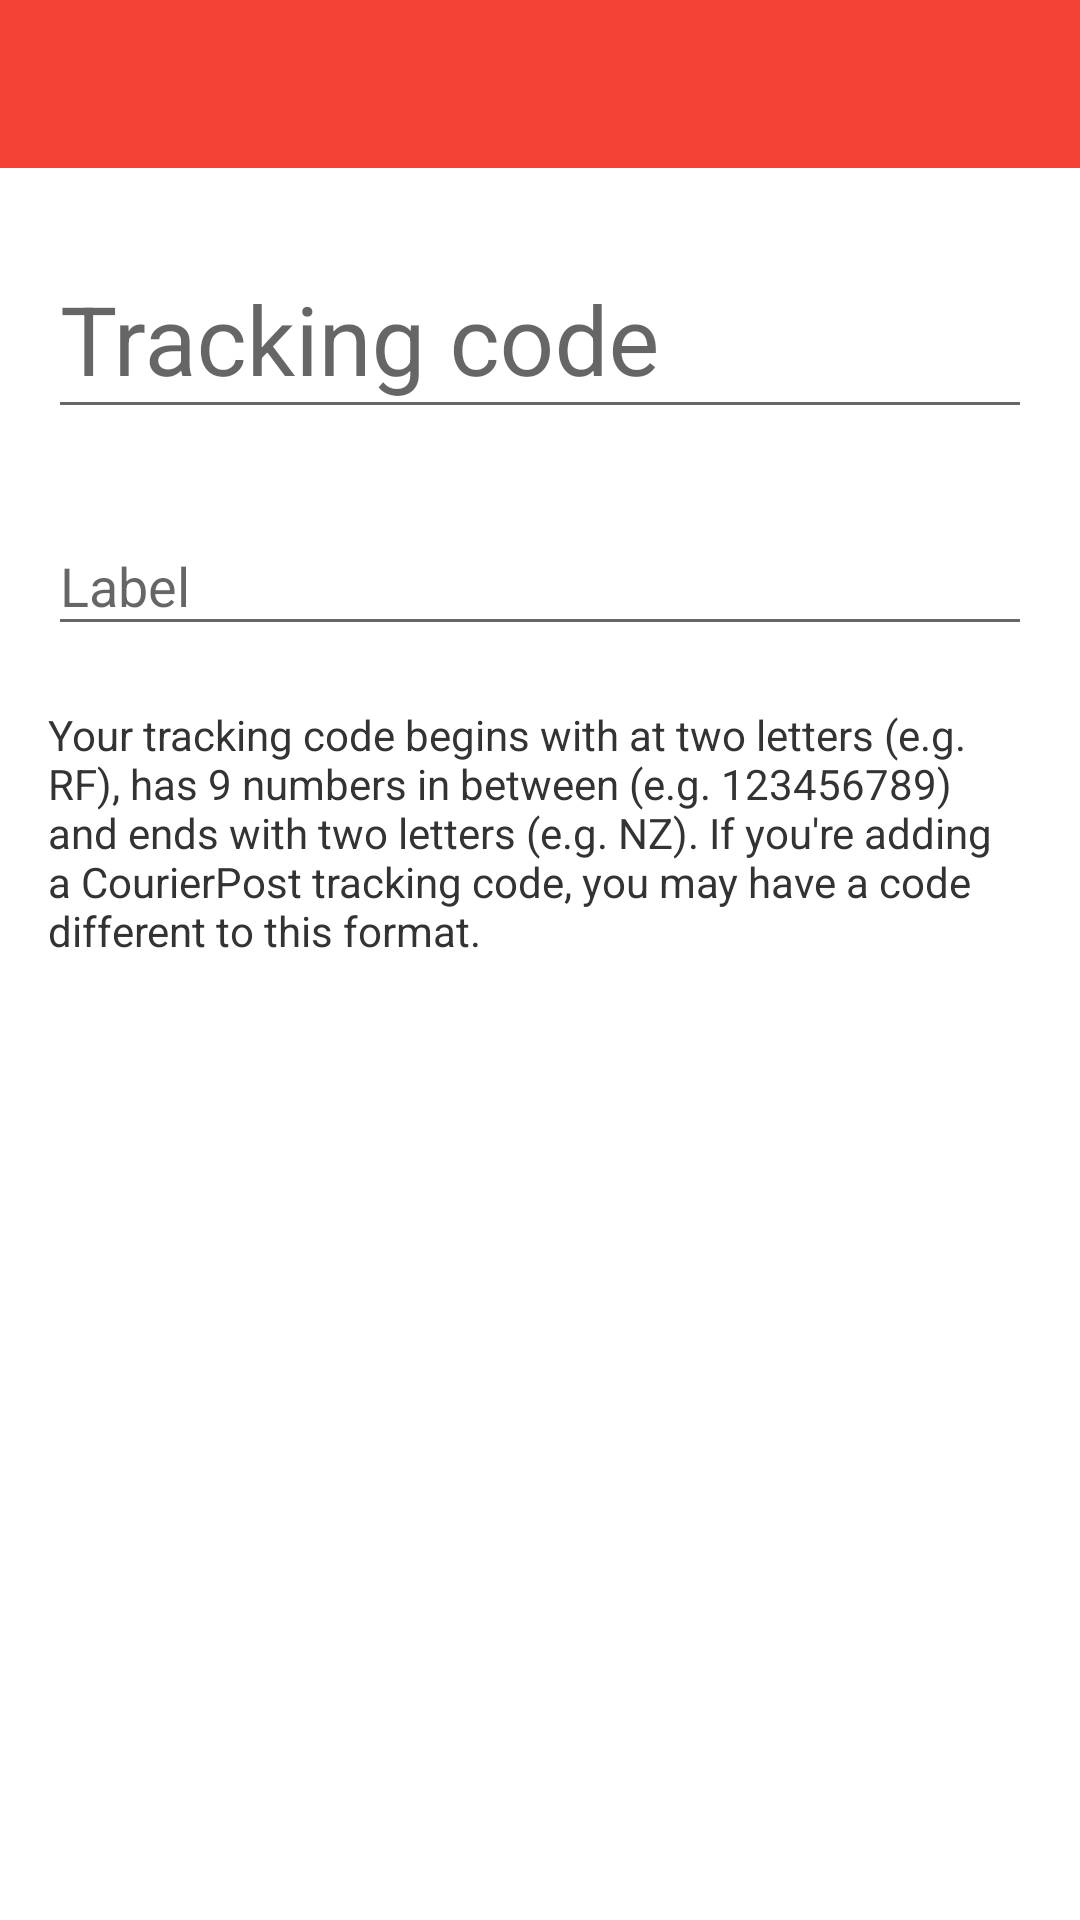

The Android layout XML behind this screen, and the referenced resources:
<!-- AndroidManifest.xml: application theme AppTheme -->
<!-- res/layout/activity_code_input.xml -->
<?xml version="1.0" encoding="utf-8"?>
<LinearLayout xmlns:tools="http://schemas.android.com/tools"
    xmlns:android="http://schemas.android.com/apk/res/android"
    android:layout_width="match_parent"
    android:layout_height="match_parent"
    android:orientation="vertical">

    <include
        android:layout_width="fill_parent"
        android:layout_height="wrap_content"
        layout="@layout/toolbar" />

    <LinearLayout
        android:orientation="vertical"
        android:layout_width="fill_parent"
        android:layout_height="fill_parent"
        android:layout_marginLeft="@dimen/activity_horizontal_margin"
        android:layout_marginRight="@dimen/activity_horizontal_margin"
        android:layout_marginTop="@dimen/activity_vertical_margin"
        android:layout_marginBottom="@dimen/activity_vertical_margin">
        <android.support.design.widget.TextInputLayout
            android:layout_width="match_parent"
            android:layout_height="wrap_content"
            android:layout_marginBottom="20dp">
            <android.support.design.widget.TextInputEditText
                android:id="@+id/code"
                tools:text="RF123456789NZ"
                android:maxLines="1"
                android:layout_width="match_parent"
                android:layout_height="wrap_content"
                android:hint="@string/hint_tracking_code"
                android:maxLength="13"
                android:textSize="32sp"
                android:singleLine="true"
                android:imeOptions="actionNext"
                android:inputType="textNoSuggestions|textCapCharacters" />
        </android.support.design.widget.TextInputLayout>
        <android.support.design.widget.TextInputLayout
            android:layout_width="match_parent"
            android:layout_height="wrap_content"
            android:layout_marginBottom="20dp">
            <android.support.design.widget.TextInputEditText
                android:id="@+id/label"
                tools:text="New shoes"
                android:maxLines="1"
                android:singleLine="true"
                android:layout_width="match_parent"
                android:layout_height="wrap_content"
                android:imeOptions="actionDone"
                android:hint="@string/hint_label" />
        </android.support.design.widget.TextInputLayout>

        <TextView
            android:layout_width="wrap_content"
            android:layout_height="wrap_content"
            android:text="@string/help_tracking_codes"
            android:id="@+id/textView2" />

        <CheckBox
            android:layout_width="wrap_content"
            android:layout_height="wrap_content"
            android:checked="true"
            android:text="@string/check_notify_on_status_change"
            android:id="@+id/package_notifications"
            android:visibility="gone" />

    </LinearLayout>

</LinearLayout>
<!-- res/layout/toolbar.xml (included above) -->
<?xml version="1.0" encoding="utf-8"?>
<LinearLayout
    android:orientation="vertical"
    android:layout_width="match_parent"
    android:layout_height="wrap_content"
    xmlns:app="http://schemas.android.com/apk/res-auto"
    xmlns:android="http://schemas.android.com/apk/res/android"
    android:background="@color/window_background">
<android.support.v7.widget.Toolbar
    android:id="@+id/toolbar"
    android:layout_width="match_parent"
    android:layout_height="?attr/actionBarSize"
    android:background="@color/primary"
    android:theme="@style/ThemeOverlay.AppCompat.Dark.ActionBar"
    app:popupTheme="@style/ThemeOverlay.AppCompat.Light"
    />
    <FrameLayout
        android:id="@+id/fragmentContainer"
        android:layout_width="match_parent"
        android:layout_height="wrap_content"
        android:foreground="@drawable/bottom_shadow"
        />
    </LinearLayout>
    
<!-- resources referenced by this layout -->
<resources>
  <color name="primary">#F44336</color>
  <color name="window_background">#ffffff</color>
  <dimen name="activity_horizontal_margin">16dp</dimen>
  <dimen name="activity_vertical_margin">16dp</dimen>
  <string name="check_notify_on_status_change">Notify me when this package changes status?</string>
  <string name="help_tracking_codes">
          Your tracking code begins with at two letters (e.g. RF), has 9 numbers in between (e.g. 123456789) and ends with two letters (e.g. NZ).
          If you\'re adding a CourierPost tracking code, you may have a code different to this format.
      </string>
  <string name="hint_label">Label</string>
  <string name="hint_tracking_code">Tracking code</string>
  <style name="AppTheme" parent="Theme.AppCompat.Light.NoActionBar">
          <item name="colorPrimary">@color/primary</item>
          <item name="colorPrimaryDark">@color/primary_dark</item>
          <item name="colorAccent">@color/accent</item>
          <item name="windowActionModeOverlay">true</item>
          <item name="windowActionBar">false</item>
          <item name="android:textColor">@color/text</item>
          <item name="actionModeBackground">@color/primary</item>
          <item name="actionModeSplitBackground">@color/primary_dark</item>
          <item name="android:windowBackground">@color/window_background</item>
          <item name="android:activatedBackgroundIndicator">@drawable/tracked_package_background</item>
      </style>
  <color name="primary_dark">#D32F2F</color>
  <color name="accent">#448AFF</color>
  <color name="text">#333</color>
  <!-- drawable tracked_package_background (drawable) -->
  <?xml version="1.0" encoding="utf-8"?>
  <selector xmlns:android="http://schemas.android.com/apk/res/android">
      <item android:state_checked="true" android:drawable="@color/selection" />
      <item android:state_activated="true" android:drawable="@color/selection" />
      <item android:drawable="@android:color/transparent" />
  </selector>
  <color name="selection">#eee</color>
</resources>
